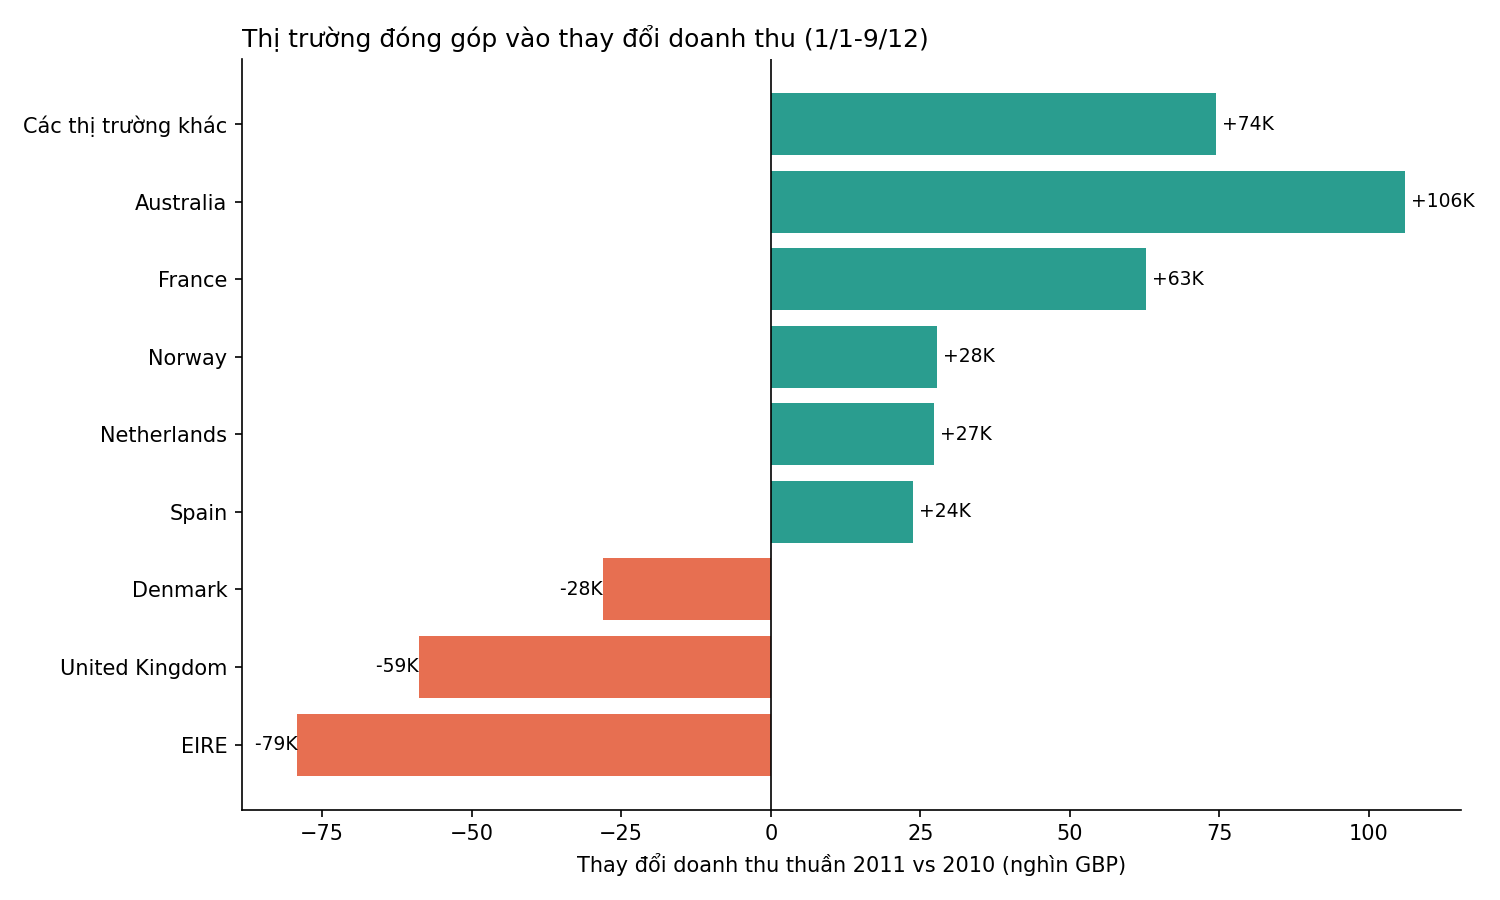

The data file committed next to this chart (first rows):
Country, R2010, R2011, delta, growth_pct, share_of_delta_pct
EIRE, 333108, 253963, -79144, -23.76, -50.82
United Kingdom, 7573506, 7514636, -58869, -0.7773, -37.8
Denmark, 45588, 17487, -28102, -61.64, -18.04
Sweden, 50930, 33939, -16991, -33.36, -10.91
Greece, 13674, 4711, -8964, -65.55, -5.755
United Arab Emirates, 7567, 1902, -5665, -74.86, -3.637
Lithuania, 4893, 0.0, -4893, -100.0, -3.141
Thailand, 3071, 0.0, -3071, -100.0, -1.972
USA, 4415, 1731, -2684, -60.79, -1.723
Bahrain, 2313, 342.7, -1970, -85.19, -1.265
RSA, 2367, 1002, -1364, -57.65, -0.876
Bermuda, 1253, 0.0, -1253, -100.0, -0.8046
Austria, 11025, 9897, -1128, -10.23, -0.724
Korea, 949.8, 0.0, -949.8, -100.0, -0.6099
Channel Islands, 20422, 19713, -709.1, -3.472, -0.4553
West Indies, 536.4, 0.0, -536.4, -100.0, -0.3444
Unspecified, 4938, 4741, -196.6, -3.982, -0.1262
Malta, 2687, 2505, -181.3, -6.747, -0.1164
Nigeria, 140.4, 0.0, -140.4, -100.0, -0.09014
Saudi Arabia, 0.0, 131.2, 131.2, inf, 0.08422
Czech Republic, 0.0, 707.7, 707.7, inf, 0.4544
Brazil, 268.3, 1144, 875.3, 326.3, 0.562
European Community, 0.0, 1292, 1292, inf, 0.8294
Lebanon, 172, 1694, 1522, 884.6, 0.9771
Iceland, 1323, 3598, 2275, 171.9, 1.461
Canada, 1217, 3666, 2450, 201.3, 1.573
Italy, 13376, 16096, 2720, 20.33, 1.746
Cyprus, 7764, 11272, 3508, 45.18, 2.252
Poland, 2943, 6965, 4022, 136.7, 2.582
Israel, 3199, 8129, 4930, 154.1, 3.165
Singapore, 4038, 9120, 5083, 125.9, 3.263
Portugal, 20944, 26923, 5979, 28.55, 3.839
Hong Kong, 3922, 9908, 5986, 152.6, 3.843
Switzerland, 42754, 55058, 12304, 28.78, 7.9
Finland, 6639, 21434, 14795, 222.9, 9.5
Belgium, 22196, 39101, 16905, 76.16, 10.85
Japan, 8645, 27636, 18991, 219.7, 12.19
Germany, 186404, 206982, 20578, 11.04, 13.21
Spain, 29133, 52912, 23779, 81.62, 15.27
Netherlands, 248657, 275877, 27220, 10.95, 17.48
Norway, 3594, 31376, 27782, 773, 17.84
France, 125107, 187760, 62653, 50.08, 40.23
Australia, 30002, 136072, 106071, 353.6, 68.1
